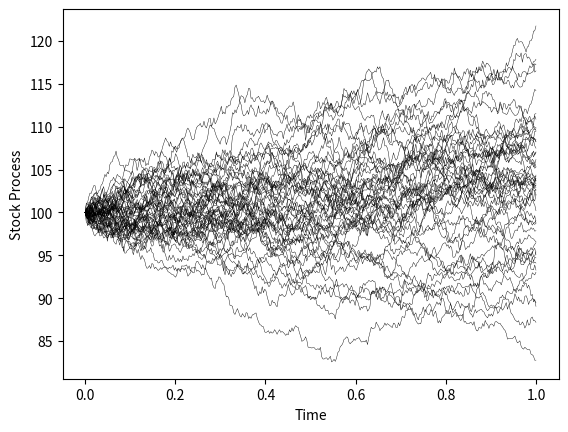

Here is the Python script that generated this plot:
# stock_process50.py
import numpy as np
import matplotlib.pyplot as plt

N = 365
S = np.zeros([N, 1])
S[0] = 100
vol = 0.079
r = 0.021
T = 1
dt = T / N
t = np.linspace(0, T, N)
plt.xlabel('Time')
plt.ylabel('Stock Process')

for k in range(0, 50):
    z = np.random.normal(0, 1, N)
    for i in range(N - 1):
        S[i + 1, 0] = S[i, 0] * np.exp((r - 0.5 * vol ** 2) * dt + vol * z[i] * np.sqrt(dt))
    plt.plot(t[:], S[:], 'k-', linewidth=0.3)
plt.show()
